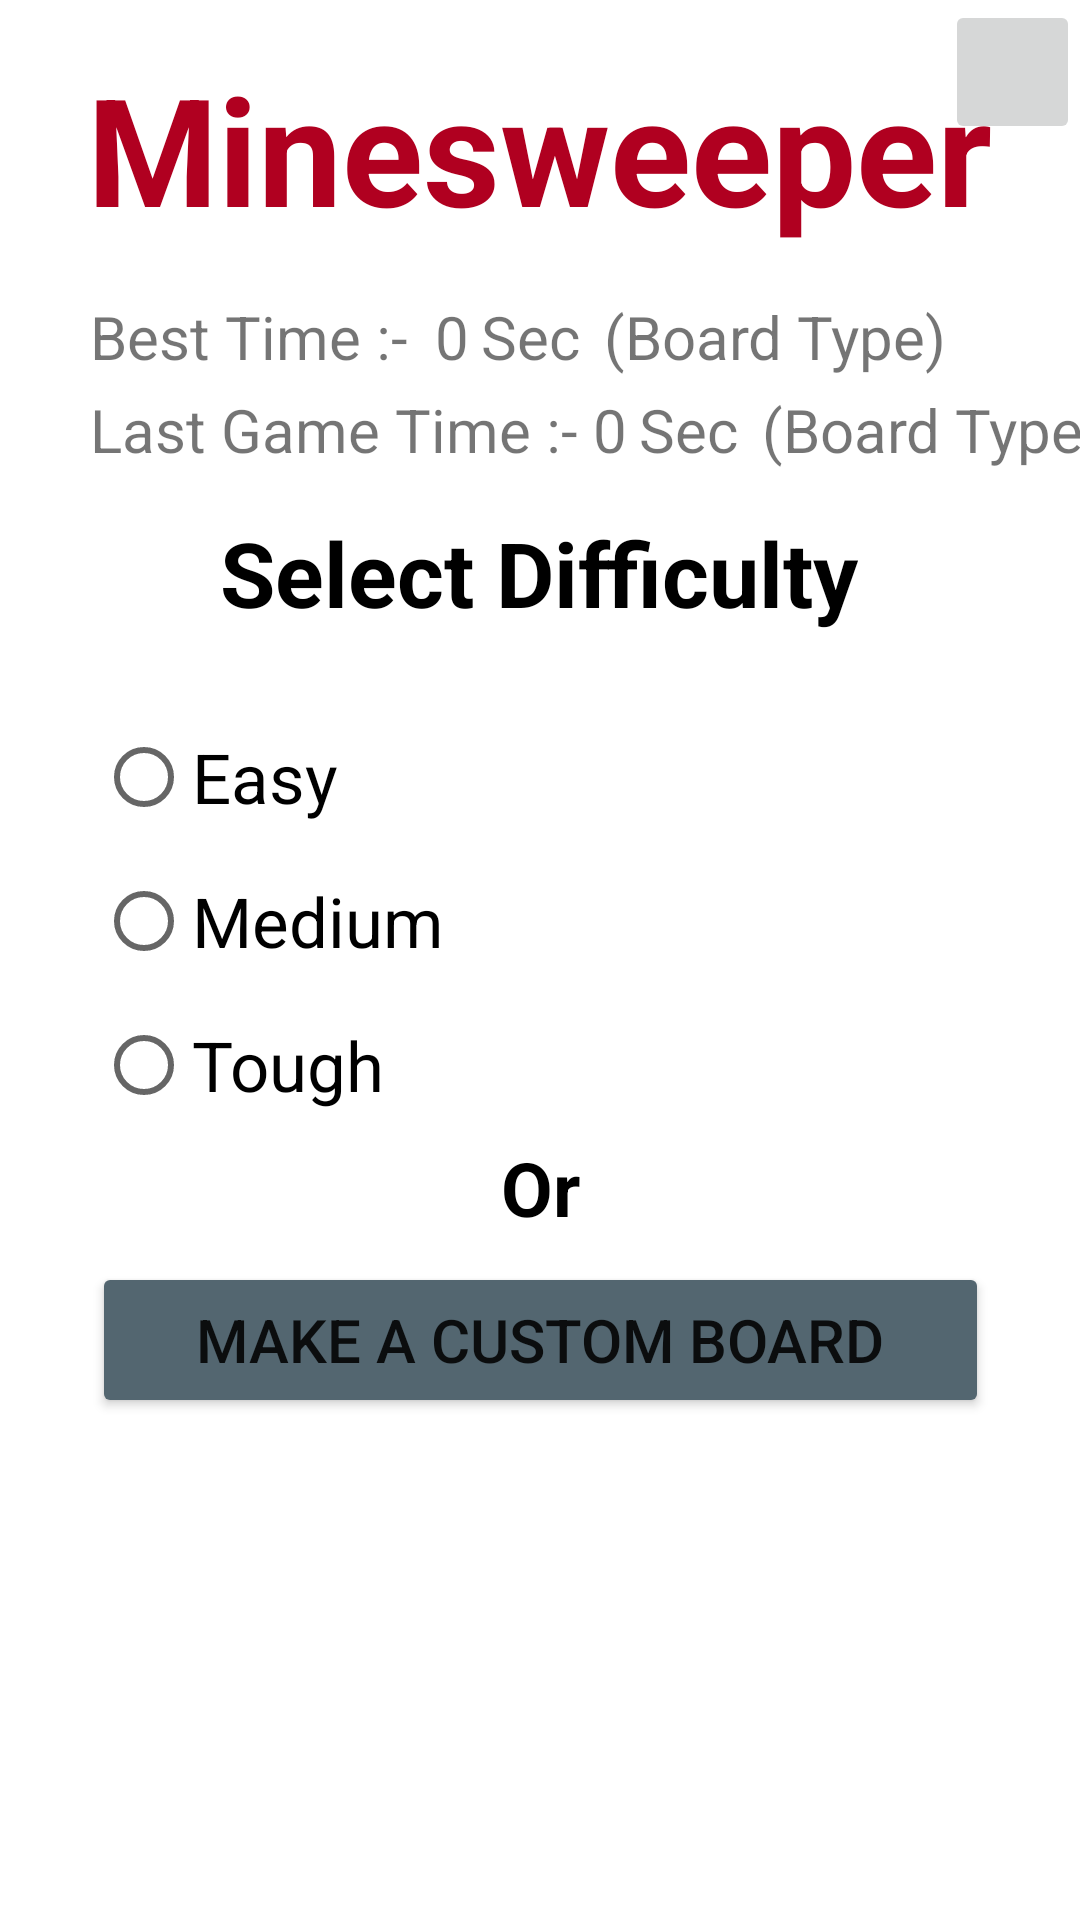

Produce the Android XML layout that renders to this screen, including the resource entries it uses.
<!-- AndroidManifest.xml: application theme Theme.Activity -->
<!-- res/layout/activity_main.xml -->
<?xml version="1.0" encoding="utf-8"?>
<androidx.constraintlayout.widget.ConstraintLayout xmlns:android="http://schemas.android.com/apk/res/android"
    xmlns:app="http://schemas.android.com/apk/res-auto"
    xmlns:tools="http://schemas.android.com/tools"
    android:layout_width="match_parent"
    android:layout_height="match_parent"
    android:background="@color/material_on_primary_disabled"
    tools:context=".MainActivity">

    <RadioGroup
        android:id="@+id/radio"
        android:layout_width="wrap_content"
        android:layout_height="wrap_content"
        app:layout_constraintEnd_toEndOf="parent"
        app:layout_constraintHorizontal_bias="0.0"
        app:layout_constraintStart_toStartOf="parent"
        app:layout_constraintTop_toBottomOf="@+id/textView9">

        <RadioButton
            android:id="@+id/easy"
            android:layout_width="wrap_content"
            android:layout_height="wrap_content"
            android:layout_marginStart="32dp"
            android:layout_marginLeft="32dp"
            android:layout_marginTop="24dp"
            android:text="Easy"
            android:textSize="23dp" />

        <RadioButton
            android:id="@+id/medium"
            android:layout_width="wrap_content"
            android:layout_height="wrap_content"
            android:layout_marginStart="32dp"
            android:layout_marginLeft="32dp"
            android:text="Medium"
            android:textSize="23dp" />

        <RadioButton
            android:id="@+id/tough"
            android:layout_width="wrap_content"
            android:layout_height="wrap_content"
            android:layout_marginStart="32dp"
            android:layout_marginLeft="32dp"
            android:text="Tough"
            android:textSize="23dp" />
    </RadioGroup>

    <ImageView
        android:id="@+id/imageView2"
        android:layout_width="0dp"
        android:layout_height="0dp"
        android:alpha="0.1"
        android:scaleType="centerCrop"
        app:layout_constraintBottom_toBottomOf="parent"
        app:layout_constraintEnd_toEndOf="parent"
        app:layout_constraintStart_toStartOf="parent"
        app:layout_constraintTop_toTopOf="parent"
        app:srcCompat="@drawable/minesweeper_minesweeper_8780126_233_233" />

    <TextView
        android:id="@+id/textView8"
        android:layout_width="wrap_content"
        android:layout_height="wrap_content"
        android:layout_marginTop="16dp"
        android:text="Minesweeper"
        android:textColor="@color/design_default_color_error"
        android:textSize="50dp"
        android:textStyle="bold"
        app:layout_constraintEnd_toEndOf="parent"
        app:layout_constraintHorizontal_bias="0.495"
        app:layout_constraintStart_toStartOf="parent"
        app:layout_constraintTop_toTopOf="@+id/imageView2" />


    <TextView
        android:id="@+id/textView9"
        android:layout_width="wrap_content"
        android:layout_height="wrap_content"
        android:layout_marginTop="88dp"
        android:text="Select Difficulty"
        android:textColor="@color/black"
        android:textSize="30dp"
        android:textStyle="bold"
        app:layout_constraintEnd_toEndOf="parent"
        app:layout_constraintHorizontal_bias="0.497"
        app:layout_constraintStart_toStartOf="parent"
        app:layout_constraintTop_toBottomOf="@+id/textView8" />

    <TextView
        android:id="@+id/textView10"
        android:layout_width="wrap_content"
        android:layout_height="wrap_content"
        android:text="Or"
        android:textColor="@color/black"
        android:textSize="25dp"
        android:textStyle="bold"
        app:layout_constraintEnd_toEndOf="parent"
        app:layout_constraintStart_toStartOf="parent"
        app:layout_constraintTop_toBottomOf="@+id/radio" />

    <Button
        android:id="@+id/custom_board"
        android:layout_width="299dp"
        android:layout_height="52dp"
        android:layout_marginTop="8dp"
        android:text="Make a Custom Board"
        android:textSize="20dp"
        app:backgroundTint="#536670"
        app:layout_constraintEnd_toEndOf="parent"
        app:layout_constraintStart_toStartOf="parent"
        app:layout_constraintTop_toBottomOf="@+id/textView10" />

    <EditText
        android:id="@+id/num_row"
        android:layout_width="309dp"
        android:layout_height="52dp"
        android:layout_marginStart="32dp"
        android:layout_marginLeft="32dp"
        android:layout_marginTop="20dp"
        android:alpha="0.5"
        android:ems="10"
        android:hint="Enter the Number of Rows"
        android:inputType="textPersonName"
        android:textSize="20dp"
        android:visibility="invisible"
        app:layout_constraintStart_toStartOf="parent"
        app:layout_constraintTop_toBottomOf="@+id/custom_board" />

    <EditText
        android:id="@+id/num_col"
        android:layout_width="342dp"
        android:layout_height="52dp"
        android:layout_marginStart="32dp"
        android:layout_marginLeft="32dp"
        android:layout_marginTop="8dp"
        android:alpha="0.5"
        android:ems="10"
        android:hint="Enter the Number of Columns"
        android:inputType="textPersonName"
        android:textSize="20dp"
        android:visibility="invisible"
        app:layout_constraintStart_toStartOf="parent"
        app:layout_constraintTop_toBottomOf="@+id/num_row" />

    <EditText
        android:id="@+id/num_mines"
        android:layout_width="336dp"
        android:layout_height="52dp"
        android:layout_marginStart="32dp"
        android:layout_marginLeft="32dp"
        android:layout_marginTop="8dp"
        android:alpha="0.5"
        android:ems="10"
        android:hint="Enter the Number of Mines"
        android:inputType="textPersonName"
        android:textSize="20dp"
        android:visibility="invisible"
        app:layout_constraintStart_toStartOf="parent"
        app:layout_constraintTop_toBottomOf="@+id/num_col" />

    <Button
        android:id="@+id/start_game"
        android:layout_width="wrap_content"
        android:layout_height="wrap_content"
        android:text="Start"
        android:textSize="20dp"
        app:backgroundTint="#229826"
        app:layout_constraintBottom_toBottomOf="parent"
        app:layout_constraintEnd_toEndOf="parent"
        app:layout_constraintHorizontal_bias="0.498"
        app:layout_constraintStart_toStartOf="parent"
        app:layout_constraintTop_toBottomOf="@+id/num_mines"
        app:layout_constraintVertical_bias="0.619" />

    <TextView
        android:id="@+id/textView15"
        android:layout_width="wrap_content"
        android:layout_height="wrap_content"
        android:layout_marginStart="30dp"
        android:layout_marginLeft="30dp"
        android:layout_marginTop="16dp"
        android:text="Best Time :- "
        android:textSize="20dp"
        app:layout_constraintStart_toStartOf="parent"
        app:layout_constraintTop_toBottomOf="@+id/textView8" />

    <TextView
        android:id="@+id/textView16"
        android:layout_width="wrap_content"
        android:layout_height="wrap_content"
        android:layout_marginStart="30dp"
        android:layout_marginLeft="30dp"
        android:layout_marginTop="4dp"
        android:text="Last Game Time :- "
        android:textSize="20dp"
        app:layout_constraintStart_toStartOf="parent"
        app:layout_constraintTop_toBottomOf="@+id/textView15" />

    <TextView
        android:id="@+id/best_time"
        android:layout_width="wrap_content"
        android:layout_height="27dp"
        android:layout_marginStart="4dp"
        android:layout_marginLeft="4dp"
        android:layout_marginTop="16dp"
        android:text="0"
        android:textSize="20dp"
        app:layout_constraintStart_toEndOf="@+id/textView15"
        app:layout_constraintTop_toBottomOf="@+id/textView8" />

    <TextView
        android:id="@+id/last_game_time"
        android:layout_width="wrap_content"
        android:layout_height="wrap_content"
        android:layout_marginTop="4dp"
        android:text="0"
        android:textSize="20dp"
        app:layout_constraintStart_toEndOf="@+id/textView16"
        app:layout_constraintTop_toBottomOf="@+id/best_time" />

    <TextView
        android:id="@+id/textView3"
        android:layout_width="wrap_content"
        android:layout_height="27dp"
        android:layout_marginStart="4dp"
        android:layout_marginLeft="4dp"
        android:layout_marginTop="16dp"
        android:text="Sec"
        android:textSize="20dp"
        app:layout_constraintStart_toEndOf="@+id/best_time"
        app:layout_constraintTop_toBottomOf="@+id/textView8" />

    <TextView
        android:id="@+id/textView4"
        android:layout_width="wrap_content"
        android:layout_height="27dp"
        android:layout_marginStart="4dp"
        android:layout_marginLeft="4dp"
        android:text="Sec"
        android:textSize="20dp"
        app:layout_constraintStart_toEndOf="@+id/last_game_time"
        app:layout_constraintTop_toTopOf="@+id/last_game_time" />

    <TextView
        android:id="@+id/toughness"
        android:layout_width="wrap_content"
        android:layout_height="wrap_content"
        android:layout_marginStart="8dp"
        android:layout_marginLeft="8dp"
        android:text="(Board Type)"
        android:textSize="20dp"
        app:layout_constraintStart_toEndOf="@+id/textView3"
        app:layout_constraintTop_toTopOf="@+id/textView3" />

    <TextView
        android:id="@+id/last_toughness"
        android:layout_width="wrap_content"
        android:layout_height="wrap_content"
        android:layout_marginStart="8dp"
        android:layout_marginLeft="8dp"
        android:layout_marginTop="4dp"
        android:text="(Board Type)"
        android:textSize="20dp"
        app:layout_constraintStart_toEndOf="@+id/textView4"
        app:layout_constraintTop_toBottomOf="@+id/toughness" />

    <ImageButton
        android:id="@+id/how_to_play"
        android:layout_width="45dp"
        android:layout_height="48dp"
        android:scaleType="centerInside"
        app:layout_constraintEnd_toEndOf="parent"
        app:layout_constraintTop_toTopOf="parent"
        app:srcCompat="@drawable/question_mark" />

</androidx.constraintlayout.widget.ConstraintLayout>
<!-- resources referenced by this layout -->
<resources>
  <style name="Theme.Activity" parent="Theme.MaterialComponents.DayNight.NoActionBar">
          
          <item name="colorPrimary">@color/purple_500</item>
          <item name="colorPrimaryVariant">@color/purple_700</item>
          <item name="colorOnPrimary">@color/white</item>
          
          <item name="colorSecondary">@color/teal_200</item>
          <item name="colorSecondaryVariant">@color/teal_700</item>
          <item name="colorOnSecondary">@color/black</item>
          
          <item name="android:statusBarColor" tools:targetApi="l">@color/black</item>
          
      </style>
  <!-- not gathered from this repository: default colours our renderer supplied (Android Studio template values) -->
  <color name="purple_500">#FF6200EE</color>
  <color name="purple_700">#FF3700B3</color>
  <color name="teal_200">#FF03DAC5</color>
  <color name="teal_700">#FF018786</color>
  <color name="black">#FF000000</color>
  <color name="white">#FFFFFFFF</color>
</resources>
